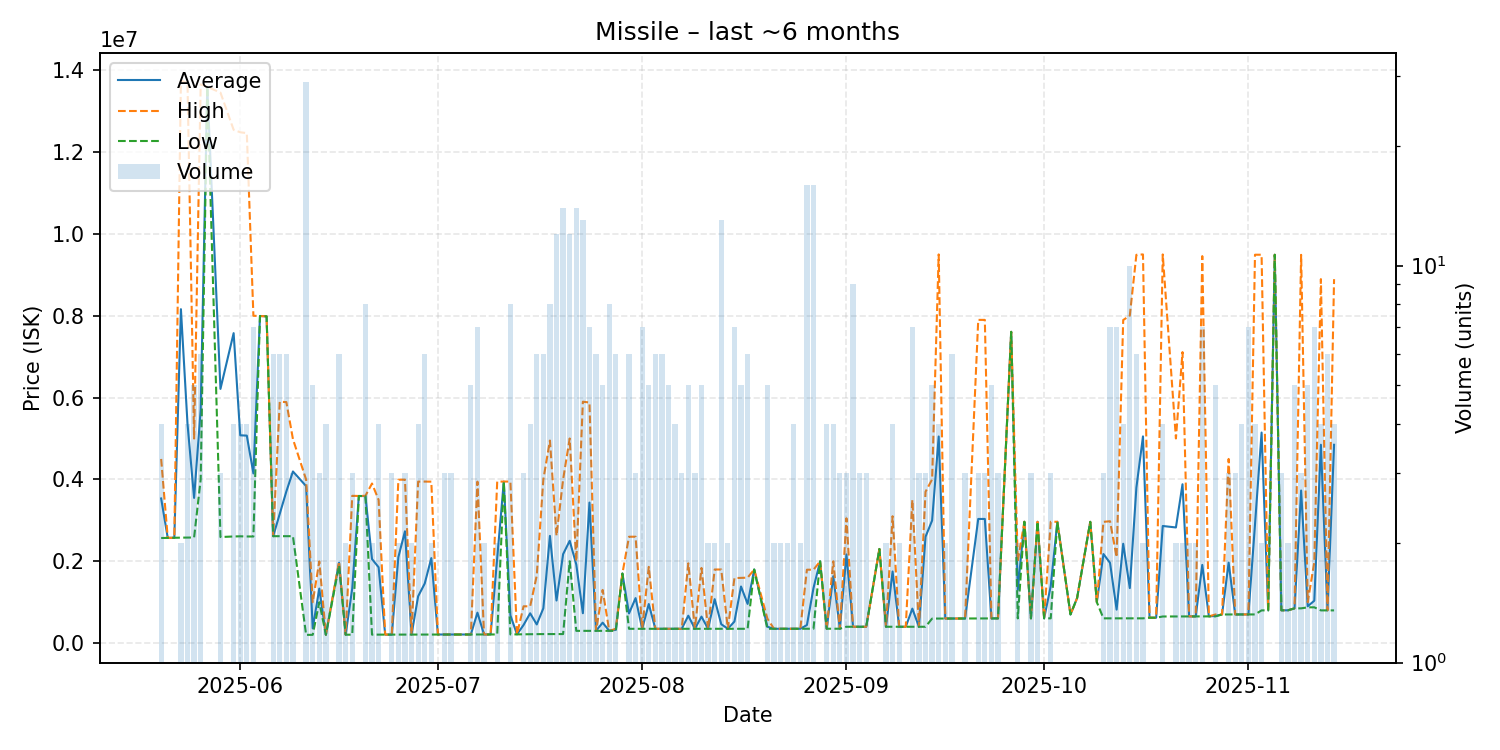

The table this chart was drawn from, first rows:
date, average, highest, lowest, order_count, volume
2025-05-20, 3534250, 4500000, 2568500, 3, 4
2025-05-21, 2572000, 2572000, 2572000, 1, 1
2025-05-22, 2574000, 2574000, 2574000, 1, 1
2025-05-23, 8158500, 13740000, 2577000, 2, 2
2025-05-24, 5356500, 13690000, 2579000, 4, 4
2025-05-25, 3548000, 4998500, 2581000, 5, 5
2025-05-26, 5704833, 13650000, 4000000, 5, 6
2025-05-27, 13590000, 13590000, 13590000, 1, 1
2025-05-29, 6211333, 13450000, 2592000, 3, 3
2025-05-31, 7573000, 12540000, 2606000, 4, 4
2025-06-01, 5077750, 12480000, 2610000, 3, 4
2025-06-02, 5069500, 12460000, 2606000, 3, 4
2025-06-03, 4146000, 7997500, 2605000, 5, 7
2025-06-04, 7992000, 7992000, 7992000, 1, 1
2025-06-05, 7984000, 7984000, 7984000, 1, 1
2025-06-06, 2613000, 2613000, 2613000, 5, 6
2025-06-07, 3160667, 5897000, 2613000, 5, 6
2025-06-08, 3705333, 5888500, 2614000, 6, 6
2025-06-09, 4194000, 4984500, 2613000, 3, 3
2025-06-11, 3836690, 3996000, 202000, 11, 29
2025-06-12, 362280, 999900, 202900, 4, 5
2025-06-13, 1332667, 1998000, 1000000, 2, 3
2025-06-14, 203900, 205100, 203500, 3, 4
2025-06-16, 1963667, 1994500, 1900000, 4, 6
2025-06-17, 206200, 206300, 206100, 2, 2
2025-06-18, 1337233, 3599000, 206350, 3, 3
2025-06-19, 3595000, 3595000, 3595000, 1, 1
2025-06-20, 3592750, 3600000, 3592000, 3, 8
2025-06-21, 2053900, 3900000, 207800, 2, 2
2025-06-22, 1853800, 3499500, 208100, 4, 4
2025-06-23, 208500, 208500, 208500, 1, 1
2025-06-24, 209000, 209000, 209000, 1, 3
2025-06-25, 2101400, 3993000, 209800, 2, 2
2025-06-26, 2732100, 3993000, 210300, 3, 3
2025-06-27, 210400, 210400, 210400, 1, 2
2025-06-28, 1144625, 3946000, 210800, 3, 4
2025-06-29, 1456333, 3947000, 211000, 6, 6
2025-06-30, 2078000, 3945000, 211000, 2, 2
2025-07-01, 211000, 211000, 211000, 1, 1
2025-07-02, 211000, 211000, 211000, 3, 3
2025-07-03, 211033, 211100, 211000, 3, 3
2025-07-04, 211200, 211200, 211200, 1, 1
2025-07-05, 211200, 211200, 211200, 1, 1
2025-07-06, 211200, 211200, 211200, 5, 5
2025-07-07, 744600, 3945000, 211200, 5, 7
2025-07-08, 211450, 211500, 211400, 2, 2
2025-07-09, 211900, 211900, 211900, 1, 1
2025-07-10, 2079100, 3946000, 212200, 2, 2
2025-07-11, 3947000, 3947000, 3947000, 1, 1
2025-07-12, 679688, 3948000, 212700, 6, 8
2025-07-13, 214800, 214800, 214800, 1, 1
2025-07-14, 443933, 899800, 216000, 2, 3
2025-07-15, 729200, 899900, 217000, 3, 4
2025-07-16, 457033, 1650000, 218600, 5, 6
2025-07-17, 850967, 3999000, 221400, 6, 6
2025-07-18, 2620038, 4949000, 221850, 7, 8
2025-07-19, 1041567, 2624500, 221700, 12, 12
2025-07-20, 2173750, 3998000, 221700, 13, 14
2025-07-21, 2499917, 4999500, 2000000, 11, 12
2025-07-22, 1920736, 2000000, 300100, 14, 14
... 107 more rows
